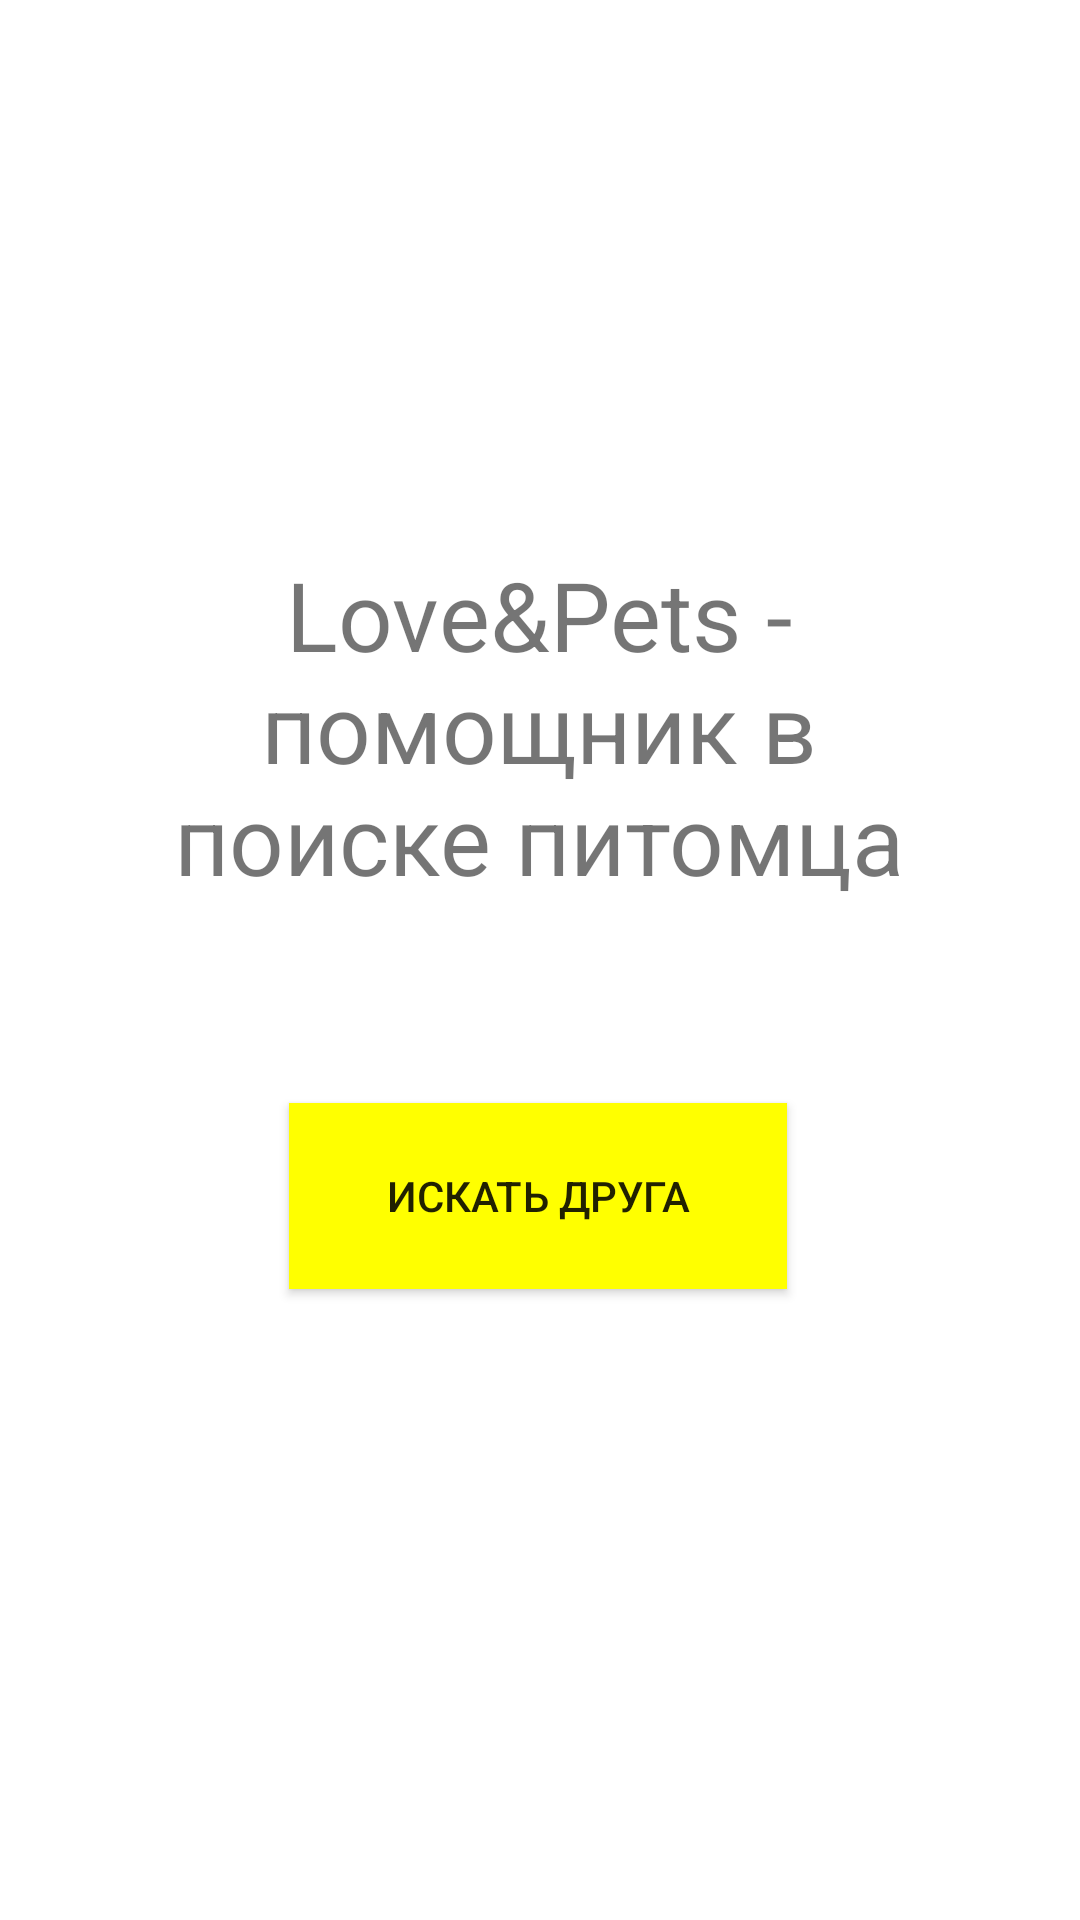

Here is an Android app screen rendered from its layout file. Give the layout XML and the strings, colors and styles it references.
<!-- AndroidManifest.xml: application theme Theme.Dogdog2 -->
<!-- res/layout/activity_main.xml -->
<?xml version="1.0" encoding="utf-8"?>
<androidx.constraintlayout.widget.ConstraintLayout xmlns:android="http://schemas.android.com/apk/res/android"
    xmlns:app="http://schemas.android.com/apk/res-auto"
    xmlns:tools="http://schemas.android.com/tools"
    android:layout_width="match_parent"
    android:layout_height="match_parent"
    tools:context=".MainActivity">

    <TextView
        android:id="@+id/textView"
        android:layout_width="284dp"
        android:layout_height="121dp"
        android:text="@string/textviewstart_name"
        android:textSize="32sp"
        android:gravity="center"
        app:layout_constraintBottom_toBottomOf="parent"
        app:layout_constraintHorizontal_bias="0.496"
        app:layout_constraintLeft_toLeftOf="parent"
        app:layout_constraintRight_toRightOf="parent"
        app:layout_constraintTop_toTopOf="parent"
        app:layout_constraintVertical_bias="0.35" />

    <Button
        android:id="@+id/button"
        android:layout_width="166dp"
        android:layout_height="62dp"
        android:background="#FFFF00"
        android:text="@string/buttonstart_name"
        android:gravity="center"
        app:layout_constraintBottom_toBottomOf="parent"
        app:layout_constraintEnd_toEndOf="parent"
        app:layout_constraintHorizontal_bias="0.497"
        app:layout_constraintStart_toStartOf="parent"
        app:layout_constraintTop_toBottomOf="@+id/textView"
        app:layout_constraintVertical_bias="0.236" />

</androidx.constraintlayout.widget.ConstraintLayout>
<!-- resources referenced by this layout -->
<resources>
  <string name="buttonstart_name">Искать друга</string>
  <string name="textviewstart_name">Love&amp;Pets - помощник в поиске питомца</string>
  <style name="Theme.Dogdog2" parent="Theme.MaterialComponents.DayNight.NoActionBar">
          
          <item name="colorPrimary">#2F5870</item>
          <item name="colorPrimaryVariant">#2F5870</item>
          <item name="colorOnPrimary">@color/white</item>
          
          <item name="colorSecondary">@color/teal_200</item>
          <item name="colorSecondaryVariant">@color/teal_700</item>
          <item name="colorOnSecondary">@color/black</item>
          
          <item name="android:statusBarColor" tools:targetApi="l">?attr/colorPrimaryVariant</item>
          
      </style>
  <!-- not gathered from this repository: default colours our renderer supplied (Android Studio template values) -->
  <color name="teal_200">#FF03DAC5</color>
  <color name="teal_700">#FF018786</color>
  <color name="black">#FF000000</color>
  <color name="white">#FFFFFFFF</color>
</resources>
